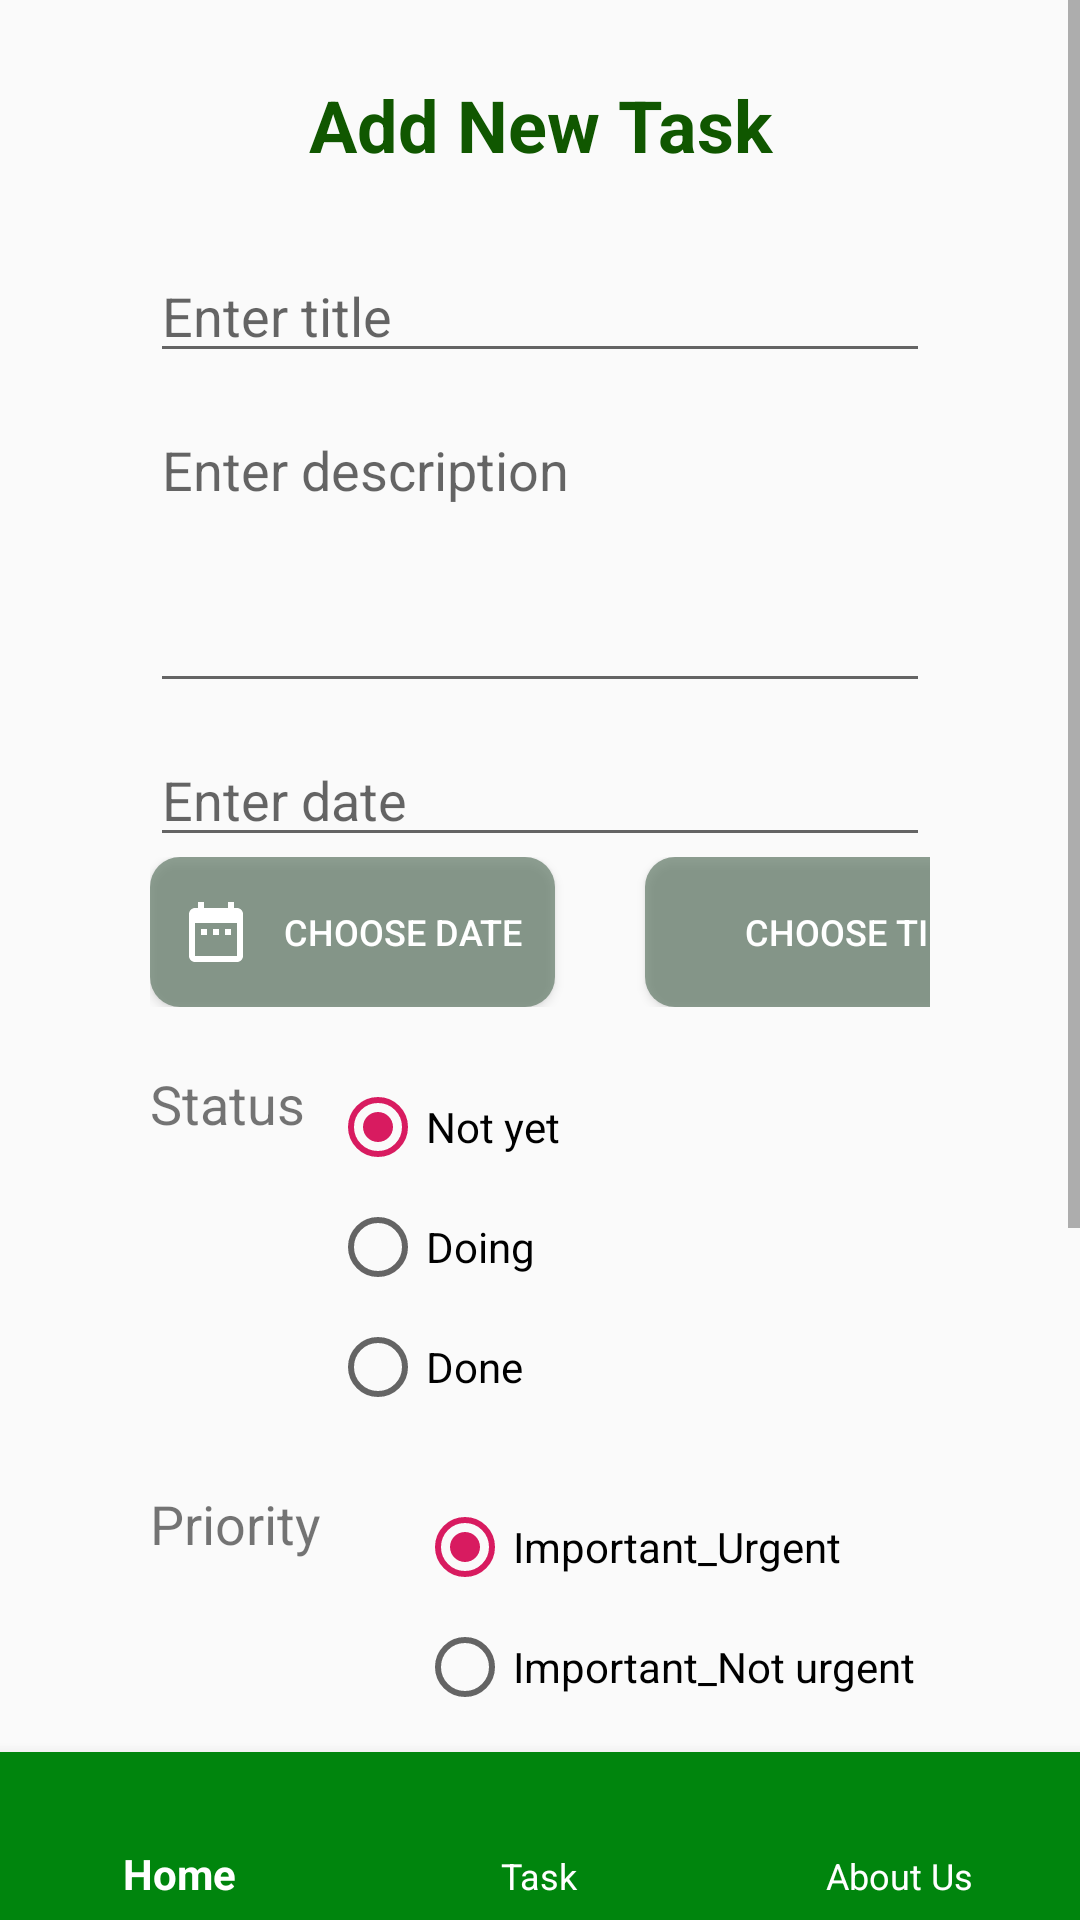

This screen was rendered from an Android layout file. Write that file and the resources it references.
<!-- AndroidManifest.xml: application theme AppTheme -->
<!-- res/layout/activity_create_task.xml -->
<?xml version="1.0" encoding="utf-8"?>
<RelativeLayout xmlns:android="http://schemas.android.com/apk/res/android"
    xmlns:app="http://schemas.android.com/apk/res-auto"
    xmlns:tools="http://schemas.android.com/tools"
    android:layout_width="match_parent"
    android:layout_height="match_parent">

    <ScrollView
        android:layout_width="match_parent"
        android:layout_height="wrap_content"
        android:layout_marginBottom="70dp"
        android:fillViewport="false">

        <LinearLayout
            android:layout_width="match_parent"
            android:layout_height="wrap_content"
            android:orientation="vertical"
            android:paddingHorizontal="50dp"
            android:paddingTop="20dp"
            tools:context=".activity.CreateTaskActivity">


            <TextView
                android:id="@+id/textView4"
                android:layout_width="match_parent"
                android:layout_height="43dp"
                android:gravity="center"
                android:text="@string/create_task_header"
                android:textColor="@color/colorPrimaryDark"
                android:textSize="24sp"
                android:textStyle="bold" />

            <EditText
                android:id="@+id/editTextTitle"
                android:layout_width="match_parent"
                android:layout_height="wrap_content"
                android:layout_marginTop="20dp"
                android:ems="10"
                android:hint="@string/task_create_title"
                android:inputType="textPersonName" />


            <EditText
                android:id="@+id/editTextDes"
                android:layout_width="match_parent"
                android:layout_height="100dp"
                android:layout_marginTop="10dp"
                android:ems="10"
                android:gravity="start|top"
                android:hint="@string/task_create_des"
                android:inputType="textMultiLine" />

            <EditText
                android:id="@+id/editTextDate"
                android:layout_width="match_parent"
                android:layout_height="wrap_content"
                android:layout_marginTop="10dp"
                android:editable="false"
                android:ems="10"
                android:hint="@string/task_create_date"
                android:inputType="time" />


            <LinearLayout
                android:layout_width="match_parent"
                android:layout_height="wrap_content"
                android:orientation="horizontal">

                <Button
                    android:id="@+id/button"
                    android:layout_width="135dp"
                    android:layout_height="50dp"
                    android:background="@drawable/task_button_2"
                    android:paddingLeft="10dp"
                    android:textColor="#FFFFFF"
                    android:textSize="12sp"
                    android:drawableLeft="@drawable/ic_date"
                    android:text="@string/task_create_datePicker"
                    android:onClick="datePickerAction"/>

                <Button
                    android:id="@+id/button4"
                    android:layout_width="135dp"
                    android:layout_height="50dp"
                    android:background="@drawable/task_button_2"
                    android:paddingLeft="10dp"
                    android:layout_marginLeft="30dp"
                    android:textColor="#FFFFFF"
                    android:textSize="12sp"
                    android:drawableLeft="@drawable/ic_time"
                    android:text="@string/task_create_timePicker"
                    android:onClick="timePickerAction"/>
            </LinearLayout>


            <LinearLayout
                android:layout_width="match_parent"
                android:layout_height="wrap_content"
                android:layout_marginTop="20dp"
                android:orientation="horizontal">

                <TextView
                    android:id="@+id/textView"
                    android:layout_width="200dp"
                    android:layout_height="wrap_content"
                    android:layout_weight="1"
                    android:text="@string/task_create_rbtn_status"
                    android:textSize="18sp" />


                <RadioGroup
                    android:id="@+id/radioGroup_status"
                    android:layout_width="200dp"
                    android:layout_height="wrap_content">

                    <RadioButton
                        android:id="@+id/radioButtonNotyet"
                        android:layout_width="match_parent"
                        android:layout_height="40dp"
                        android:checked="true"
                        android:text="@string/task_create_rbtn_not" />

                    <RadioButton
                        android:id="@+id/radioButtonDoing"
                        android:layout_width="match_parent"
                        android:layout_height="40dp"
                        android:checked="false"
                        android:text="@string/task_create_rbtn_doing" />

                    <RadioButton
                        android:id="@+id/radioButtonDone"
                        android:layout_width="match_parent"
                        android:layout_height="40dp"
                        android:checked="false"
                        android:text="@string/task_create_rbtn_done" />

                </RadioGroup>
            </LinearLayout>

            <LinearLayout
                android:layout_width="match_parent"
                android:layout_height="wrap_content"
                android:layout_marginTop="20dp"
                android:orientation="horizontal">

                <TextView
                    android:id="@+id/textView2"
                    android:layout_width="89dp"
                    android:layout_height="150dp"
                    android:text="@string/task_create_priority"
                    android:textSize="18sp" />

                <RadioGroup
                    android:layout_width="224dp"
                    android:layout_height="wrap_content">

                    <RadioButton
                        android:id="@+id/radioButtonUI1"
                        android:layout_width="match_parent"
                        android:layout_height="40dp"
                        android:checked="true"
                        android:text="@string/task_priority_1" />

                    <RadioButton
                        android:id="@+id/radioButtonUI2"
                        android:layout_width="match_parent"
                        android:layout_height="40dp"
                        android:checked="false"
                        android:text="@string/task_priority_2" />

                    <RadioButton
                        android:id="@+id/radioButtonUI3"
                        android:layout_width="match_parent"
                        android:layout_height="40dp"
                        android:checked="false"
                        android:text="@string/task_priority" />

                    <RadioButton
                        android:id="@+id/radioButtonUI4"
                        android:layout_width="215dp"
                        android:layout_height="40dp"
                        android:checked="false"
                        android:text="@string/task_priority_4" />
                </RadioGroup>

            </LinearLayout>


            <LinearLayout
                android:layout_width="match_parent"
                android:layout_height="wrap_content"
                android:layout_marginTop="20dp"
                android:orientation="horizontal">

                <TextView
                    android:id="@+id/textView3"
                    android:layout_width="200dp"
                    android:layout_height="wrap_content"
                    android:layout_weight="1"
                    android:text="@string/task_create_image"
                    android:textSize="18sp" />

                <LinearLayout
                    android:layout_width="match_parent"
                    android:layout_height="wrap_content"
                    android:layout_weight="1"
                    android:orientation="horizontal">

                    <ImageButton
                        android:id="@+id/buttonCamera"
                        android:layout_width="60dp"
                        android:layout_height="40dp"
                        android:src="@drawable/ic_camera"
                        android:background="@drawable/task_button_2"
                        android:onClick="cameraBtnAction" />

                    <ImageButton
                        android:id="@+id/buttonUpload"
                        android:layout_width="60dp"
                        android:layout_height="40dp"
                        android:layout_marginLeft="50dp"
                        android:src="@drawable/ic_gallery"
                        android:background="@drawable/task_button_2"
                        android:onClick="uploadBtnAction" />
                </LinearLayout>


            </LinearLayout>


            <LinearLayout
                android:id="@+id/layout_imageView"
                android:layout_width="match_parent"
                android:layout_height="wrap_content"
                android:layout_marginTop="10dp"
                android:orientation="horizontal">

                <ImageView
                    android:id="@+id/imageViewProfilePic"
                    android:layout_width="match_parent"
                    android:layout_height="wrap_content"
                    tools:srcCompat="@tools:sample/avatars[3]" />
            </LinearLayout>

            <LinearLayout
                android:layout_width="match_parent"
                android:layout_height="wrap_content"
                android:orientation="horizontal"
                android:layout_marginTop="20dp">

                <Button
                    android:id="@+id/buttonBack_a"
                    android:layout_width="100dp"
                    android:layout_height="wrap_content"
                    android:background="@drawable/task_button_3"
                    android:onClick="backBtnAction"
                    android:text="@string/btn_back"
                    android:textColor="#fff" />

                <Button
                    android:id="@+id/buttonSave_a"
                    android:layout_width="100dp"
                    android:layout_height="wrap_content"
                    android:layout_marginLeft="105dp"
                    android:background="@drawable/task_button"
                    android:onClick="saveBtnAction"
                    android:text="@string/btn_save"
                    android:textColor="#fff" />
            </LinearLayout>

        </LinearLayout>
    </ScrollView>

    <com.google.android.material.bottomnavigation.BottomNavigationView
        android:id="@+id/bottom_navigation"
        android:layout_width="match_parent"
        android:layout_height="wrap_content"
        android:layout_gravity="bottom"
        android:layout_alignParentBottom="true"
        android:background="@color/colorPrimary"
        app:itemIconTint="@color/white"
        app:itemTextColor="@color/white"
        app:menu="@menu/bottom_navigation_menu"
        />
</RelativeLayout>
<!-- resources referenced by this layout -->
<resources>
  <color name="colorPrimary">#00850D</color>
  <color name="colorPrimaryDark">#105700</color>
  <color name="white">#FFFFFF</color>
  <!-- drawable ic_camera (drawable) -->
  <vector xmlns:android="http://schemas.android.com/apk/res/android"
      android:width="30dp"
      android:height="24dp"
      android:viewportWidth="24.0"
      android:viewportHeight="24.0">
      <path
          android:fillColor="#FFFFFF"
          android:pathData="M12,12m-3.2,0a3.2,3.2 0,1 1,6.4 0a3.2,3.2 0,1 1,-6.4 0"/>
      <path
          android:fillColor="#FFFFFF"
          android:pathData="M9,2L7.17,4L4,4c-1.1,0 -2,0.9 -2,2v12c0,1.1 0.9,2 2,2h16c1.1,0 2,-0.9 2,-2L22,6c0,-1.1 -0.9,-2 -2,-2h-3.17L15,2L9,2zM12,17c-2.76,0 -5,-2.24 -5,-5s2.24,-5 5,-5 5,2.24 5,5 -2.24,5 -5,5z"/>
  </vector>
  <!-- drawable ic_date (drawable) -->
  <vector xmlns:android="http://schemas.android.com/apk/res/android"
      android:height="24dp"
      android:viewportHeight="24.0"
      android:viewportWidth="24.0"
      android:width="24dp">
      <path android:fillColor="#FFFFFF" android:pathData="M9,11L7,11v2h2v-2zM13,11h-2v2h2v-2zM17,11h-2v2h2v-2zM19,4h-1L18,2h-2v2L8,4L8,2L6,2v2L5,4c-1.11,0 -1.99,0.9 -1.99,2L3,20c0,1.1 0.89,2 2,2h14c1.1,0 2,-0.9 2,-2L21,6c0,-1.1 -0.9,-2 -2,-2zM19,20L5,20L5,9h14v11z"/>
  </vector>
  <!-- drawable task_button (drawable) -->
  <?xml version="1.0" encoding="utf-8"?>
  <shape xmlns:android="http://schemas.android.com/apk/res/android"
  android:shape="rectangle"
  android:padding="5dp">
  <solid android:color="@color/button_1"/> 
  <corners
      android:radius="20dp"
  />
  </shape>
  <!-- drawable task_button_2 (drawable) -->
  <?xml version="1.0" encoding="utf-8"?>
  <shape xmlns:android="http://schemas.android.com/apk/res/android"
      android:shape="rectangle"
      android:padding="5dp">
      <solid android:color="@color/button_2"/> 
      <corners
          android:radius="10dp"
          />
  </shape>
  <!-- drawable task_button_3 (drawable) -->
  <?xml version="1.0" encoding="utf-8"?>
  <shape xmlns:android="http://schemas.android.com/apk/res/android"
  android:shape="rectangle"
  android:padding="5dp">
  <solid android:color="@color/button_3"/> 
  <corners
      android:radius="20dp"
  />
  </shape>
  <string name="btn_back">Back</string>
  <string name="btn_save">SAVE</string>
  <string name="create_task_header">Add New Task</string>
  <string name="task_create_date">Enter date</string>
  <string name="task_create_datePicker">Choose Date</string>
  <string name="task_create_des">Enter description</string>
  <string name="task_create_image">Image</string>
  <string name="task_create_priority">Priority</string>
  <string name="task_create_rbtn_doing">Doing</string>
  <string name="task_create_rbtn_done">Done</string>
  <string name="task_create_rbtn_not">Not yet</string>
  <string name="task_create_rbtn_status">Status</string>
  <string name="task_create_timePicker">Choose time</string>
  <string name="task_create_title">Enter title</string>
  <string name="task_priority">Not important_Urgent</string>
  <string name="task_priority_1">Important_Urgent</string>
  <string name="task_priority_2">Important_Not urgent</string>
  <string name="task_priority_4">Not important_Not Urgent</string>
  <style name="AppTheme" parent="Theme.AppCompat.Light.DarkActionBar">
          
          <item name="colorPrimary">@color/colorPrimary</item>
          <item name="colorPrimaryDark">@color/colorPrimaryDark</item>
          <item name="colorAccent">@color/colorAccent</item>
      </style>
  <color name="button_1">#B50B7720</color>
  <color name="button_2">#B4647C69</color>
  <color name="button_3">#B541814E</color>
  <color name="colorAccent">#D81B60</color>
</resources>
